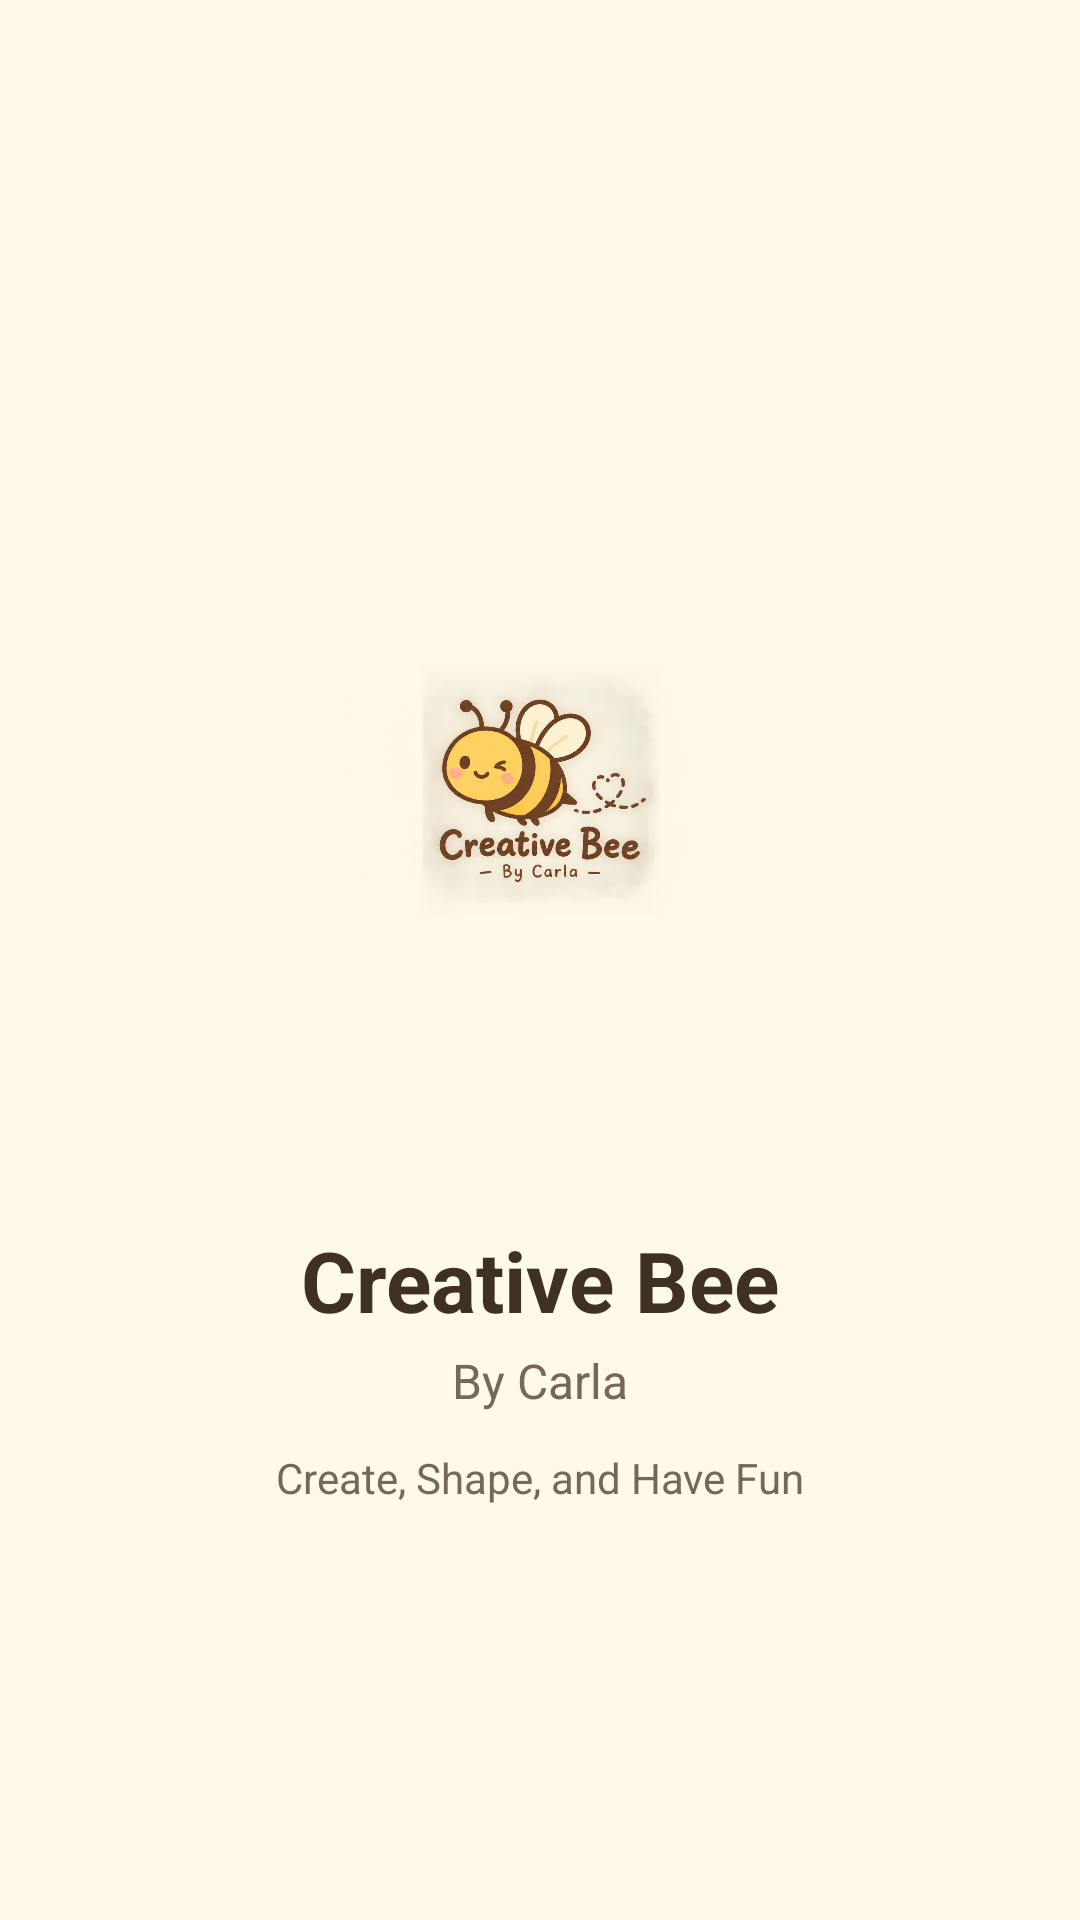

Produce the Android XML layout that renders to this screen, including the resource entries it uses.
<!-- AndroidManifest.xml: application theme Theme.ProjekMobileYohana -->
<!-- res/layout/activity_splash_screen.xml -->
<?xml version="1.0" encoding="utf-8"?>
<LinearLayout xmlns:android="http://schemas.android.com/apk/res/android"
    android:layout_width="match_parent"
    android:layout_height="match_parent"
    android:orientation="vertical"
    android:gravity="center"
    android:padding="24dp"
    android:background="#FFF9E8">

    <ImageView
        android:id="@+id/imgLogo"
        android:layout_width="250dp"
        android:layout_height="250dp"
        android:src="@drawable/bee_logo"
        android:contentDescription="Logo Creative Bee"
        android:scaleType="fitCenter" />

    <TextView
        android:layout_width="wrap_content"
        android:layout_height="wrap_content"
        android:layout_marginTop="20dp"
        android:text="Creative Bee"
        android:textColor="#3E3025"
        android:textSize="28sp"
        android:textStyle="bold" />

    <TextView
        android:layout_width="wrap_content"
        android:layout_height="wrap_content"
        android:layout_marginTop="4dp"
        android:text="By Carla"
        android:textColor="#75675A"
        android:textSize="16sp" />

    <TextView
        android:layout_width="wrap_content"
        android:layout_height="wrap_content"
        android:layout_marginTop="12dp"
        android:text="Create, Shape, and Have Fun"
        android:textColor="#75675A"
        android:textSize="14sp" />

</LinearLayout>
<!-- resources referenced by this layout -->
<resources>
  <!-- drawable bee_logo: png bitmap (drawable, 927050 bytes) -->
  <style name="Theme.ProjekMobileYohana" parent="Base.Theme.ProjekMobileYohana" />
  <style name="Base.Theme.ProjekMobileYohana" parent="Theme.Material3.DayNight.NoActionBar">
          
          
      </style>
</resources>
